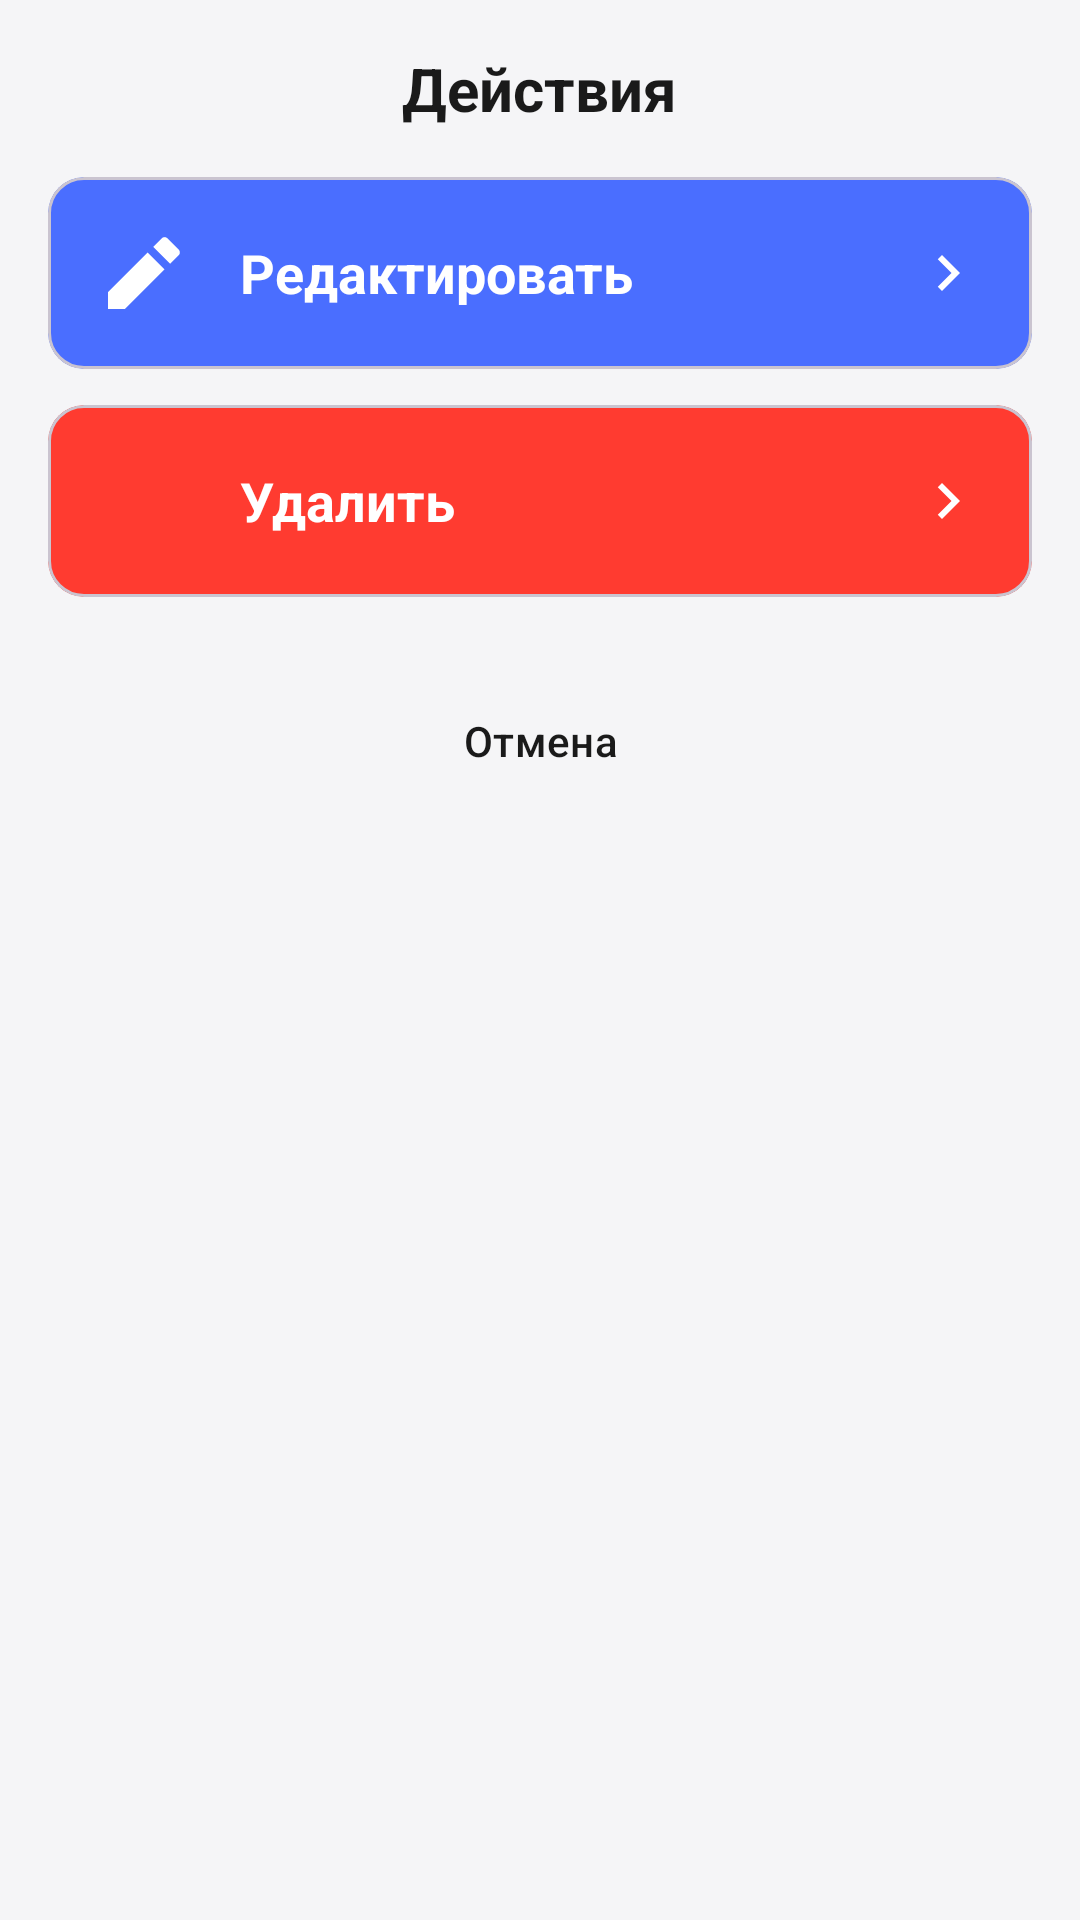

Produce the Android XML layout that renders to this screen, including the resource entries it uses.
<!-- AndroidManifest.xml: application theme Theme.CarManager -->
<!-- res/layout/dialog_edit_delete_options.xml -->
<?xml version="1.0" encoding="utf-8"?>
<LinearLayout xmlns:android="http://schemas.android.com/apk/res/android"
    xmlns:app="http://schemas.android.com/apk/res-auto"
    android:layout_width="match_parent"
    android:layout_height="wrap_content"
    android:orientation="vertical"
    android:background="@drawable/dialog_background_rounded"
    android:padding="16dp">

    <RelativeLayout
        android:layout_width="match_parent"
        android:layout_height="wrap_content"
        android:layout_marginBottom="16dp">

        <TextView
            android:layout_width="wrap_content"
            android:layout_height="wrap_content"
            android:text="@string/actions_title"
            android:textSize="20sp"
            android:textStyle="bold"
            android:textColor="@color/text_primary"
            android:layout_centerVertical="true"
            android:layout_centerHorizontal="true"/>

    </RelativeLayout>

    <com.google.android.material.card.MaterialCardView
        android:id="@+id/card_edit"
        android:layout_width="match_parent"
        android:layout_height="wrap_content"
        android:clickable="true"
        android:focusable="true"
        app:cardBackgroundColor="@color/primary"
        app:cardCornerRadius="12dp"
        app:cardElevation="0dp"
        android:layout_marginBottom="12dp">

        <LinearLayout
            android:layout_width="match_parent"
            android:layout_height="wrap_content"
            android:orientation="horizontal"
            android:padding="16dp"
            android:gravity="center_vertical">

            <ImageView
                android:layout_width="32dp"
                android:layout_height="32dp"
                android:src="@drawable/pencil_fill"
                android:contentDescription="@string/edit"
                app:tint="@color/white"
                android:layout_marginEnd="16dp"/>

            <TextView
                android:layout_width="0dp"
                android:layout_height="wrap_content"
                android:layout_weight="1"
                android:text="@string/edit"
                android:textColor="@color/white"
                android:textSize="18sp"
                android:textStyle="bold"/>

            <ImageView
                android:layout_width="24dp"
                android:layout_height="24dp"
                android:src="@drawable/ic_chevron_right"
                app:tint="@color/white"
                android:contentDescription=""/>

        </LinearLayout>
    </com.google.android.material.card.MaterialCardView>

    <com.google.android.material.card.MaterialCardView
        android:id="@+id/card_delete"
        android:layout_width="match_parent"
        android:layout_height="wrap_content"
        android:clickable="true"
        android:focusable="true"
        app:cardBackgroundColor="@color/error"
        app:cardCornerRadius="12dp"
        app:cardElevation="0dp">

        <LinearLayout
            android:layout_width="match_parent"
            android:layout_height="wrap_content"
            android:orientation="horizontal"
            android:padding="16dp"
            android:gravity="center_vertical">

            <ImageView
                android:layout_width="32dp"
                android:layout_height="32dp"
                android:src="@drawable/ic_warning"
                android:contentDescription="@string/delete"
                app:tint="@color/white"
                android:layout_marginEnd="16dp"/>

            <TextView
                android:layout_width="0dp"
                android:layout_height="wrap_content"
                android:layout_weight="1"
                android:text="@string/delete"
                android:textSize="18sp"
                android:textStyle="bold"
                android:textColor="@color/white"/>

            <ImageView
                android:layout_width="24dp"
                android:layout_height="24dp"
                android:src="@drawable/ic_chevron_right"
                app:tint="@color/white"
                android:contentDescription=""/>

        </LinearLayout>
    </com.google.android.material.card.MaterialCardView>

    <LinearLayout
        android:layout_width="match_parent"
        android:layout_height="wrap_content"
        android:orientation="horizontal"
        android:gravity="center"
        android:layout_marginTop="24dp">

        <Button
            android:id="@+id/btn_cancel"
            android:layout_width="wrap_content"
            android:layout_height="wrap_content"
            android:text="@string/cancel"
            android:textColor="@color/text_primary"
            android:backgroundTint="@color/card_background_secondary"
            style="@style/Widget.Material3.Button.OutlinedButton"/>
    </LinearLayout>

</LinearLayout>
<!-- resources referenced by this layout -->
<resources>
  <color name="card_background_secondary">#F0F0F2</color>
  <color name="error">#FF3B30</color>
  <color name="primary">#4A6EFF</color>
  <color name="text_primary">#1A1A1A</color>
  <color name="white">#FFFFFFFF</color>
  <!-- drawable ic_chevron_right (drawable) -->
  <vector xmlns:android="http://schemas.android.com/apk/res/android"
      android:width="24dp"
      android:height="24dp"
      android:viewportWidth="24"
      android:viewportHeight="24"
      android:tint="#666666">
      <path
          android:fillColor="@android:color/white"
          android:pathData="M10,6L8.59,7.41 13.17,12l-4.58,4.59L10,18l6,-6z"/>
  </vector>
  <!-- drawable pencil_fill (drawable) -->
  <vector xmlns:android="http://schemas.android.com/apk/res/android"
      android:width="24dp"
      android:height="24dp"
      android:viewportWidth="24"
      android:viewportHeight="24">
    <path
        android:pathData="M0,0h24v24h-24z"
        android:fillColor="#FFFFFF"
        android:fillAlpha="0"/>
    <path
        android:pathData="M12.9,6.858L17.142,11.101L7.242,21L3,21L3,16.757L12.9,6.857L12.9,6.858ZM14.314,5.444L16.435,3.322C16.622,3.134 16.877,3.029 17.142,3.029C17.407,3.029 17.662,3.134 17.849,3.322L20.678,6.151C20.865,6.338 20.971,6.593 20.971,6.858C20.971,7.123 20.865,7.377 20.678,7.565L18.556,9.686L14.314,5.444Z"
        android:fillColor="#444444"
        android:fillType="evenOdd"/>
  </vector>
  <string name="actions_title">Действия</string>
  <string name="cancel">Отмена</string>
  <string name="delete">Удалить</string>
  <string name="edit">Редактировать</string>
  <style name="Theme.CarManager" parent="Base.Theme.CarManager" />
  <style name="Base.Theme.CarManager" parent="Theme.Material3.DayNight.NoActionBar">
          <item name="android:windowLightStatusBar">true</item>
          <item name="colorPrimary">@color/primary</item>
          <item name="colorOnPrimary">@color/white</item>
          <item name="colorPrimaryContainer">@color/primary</item>
          <item name="colorOnPrimaryContainer">@color/white</item>
          <item name="colorSecondary">@color/secondary</item>
          <item name="colorOnSecondary">@color/black</item>
          <item name="colorSurface">@color/colorSurface</item>
          <item name="colorOnSurface">@color/text_primary</item>
          <item name="colorSurfaceVariant">@color/card_background_secondary</item>
          <item name="colorOnSurfaceVariant">@color/text_secondary</item>
          <item name="android:windowBackground">@color/background</item>
          <item name="android:statusBarColor">@color/background</item>
          <item name="android:navigationBarColor">@color/background</item>
          <item name="android:textColorPrimary">@color/text_primary</item>
          <item name="android:textColorSecondary">@color/text_secondary</item>
          <item name="android:scrollbarThumbVertical">@null</item>
          <item name="android:scrollbarTrackVertical">@null</item>
      </style>
  <color name="secondary">#03DAC6</color>
  <color name="black">#FF000000</color>
  <color name="colorSurface">#FFFFFF</color>
  <color name="text_secondary">#666666</color>
  <color name="background">#F5F5F7</color>
</resources>
